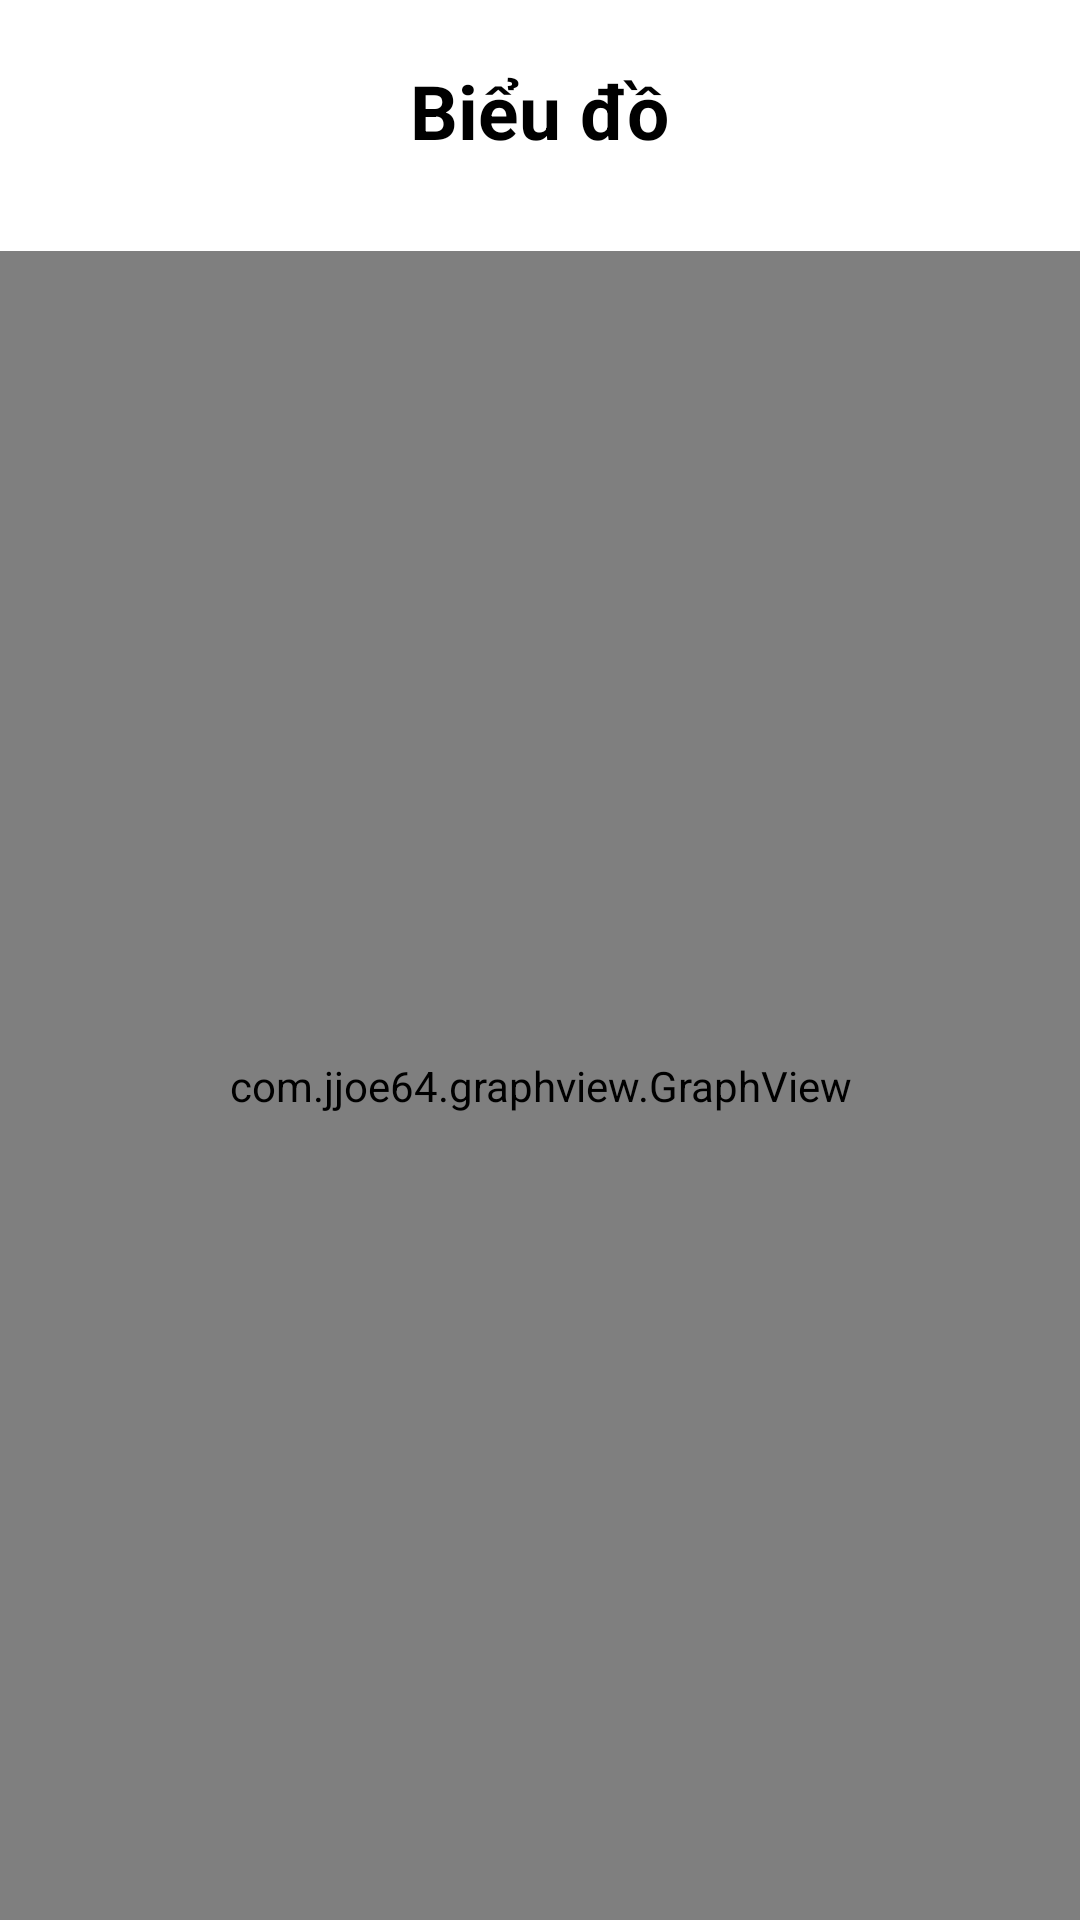

Layout XML and referenced resources for this Android screen:
<!-- AndroidManifest.xml: application theme Theme.ProjectNhom7 -->
<!-- res/layout/activity_graph.xml -->
<?xml version="1.0" encoding="utf-8"?>
<RelativeLayout
    xmlns:android="http://schemas.android.com/apk/res/android"
    xmlns:app="http://schemas.android.com/apk/res-auto"
    xmlns:tools="http://schemas.android.com/tools"
    android:layout_width="match_parent"
    android:layout_height="match_parent"
    tools:context=".GraphActivity">

    <TextView
        android:id="@+id/textBieuDo"
        android:layout_width="wrap_content"
        android:layout_height="wrap_content"
        android:layout_marginTop="20dp"
        android:layout_centerHorizontal="true"
        android:text="Biểu đồ"
        android:textColor="#000000"
        android:textSize="25sp"
        android:textStyle="bold" />

    <com.jjoe64.graphview.GraphView
        android:id="@+id/graph"
        android:layout_width="match_parent"
        android:layout_height="wrap_content"
        android:layout_marginTop="30dp"
        android:layout_alignParentBottom="true"
        android:layout_below="@+id/textBieuDo" />

</RelativeLayout>
<!-- resources referenced by this layout -->
<resources>
  <style name="Theme.ProjectNhom7" parent="Theme.MaterialComponents.DayNight.DarkActionBar">
          
          <item name="colorPrimary">@color/purple_500</item>
          <item name="colorPrimaryVariant">@color/purple_700</item>
          <item name="colorOnPrimary">@color/white</item>
          
          <item name="colorSecondary">@color/teal_200</item>
          <item name="colorSecondaryVariant">@color/teal_700</item>
          <item name="colorOnSecondary">@color/black</item>
          
          <item name="android:statusBarColor" tools:targetApi="l">?attr/colorPrimaryVariant</item>
          
      </style>
  <!-- not gathered from this repository: default colours our renderer supplied (Android Studio template values) -->
  <color name="purple_500">#FF6200EE</color>
  <color name="purple_700">#FF3700B3</color>
  <color name="teal_200">#FF03DAC5</color>
  <color name="teal_700">#FF018786</color>
  <color name="black">#FF000000</color>
  <color name="white">#FFFFFFFF</color>
</resources>
